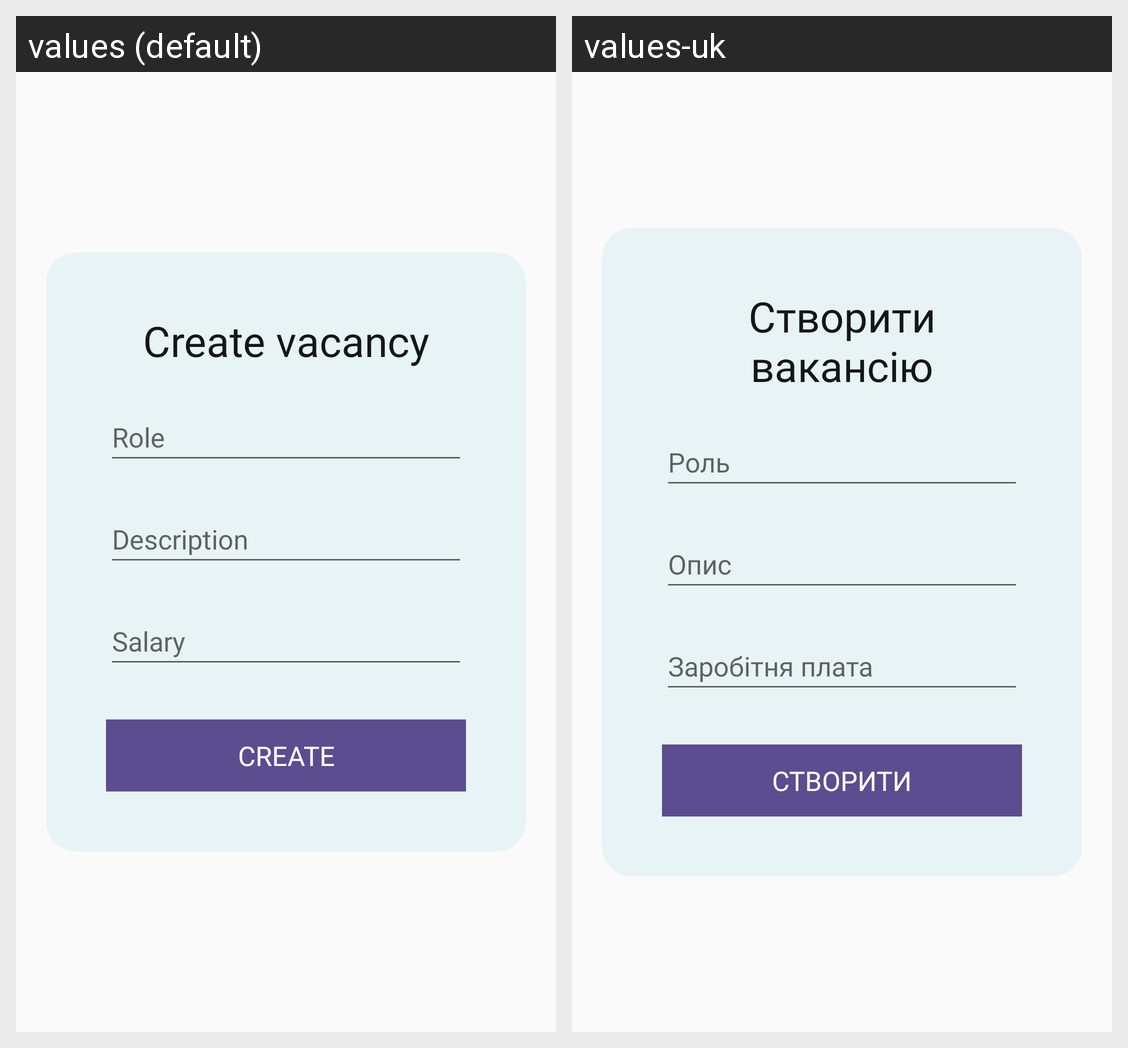

Locale-by-locale string values for the Android screen shown in this grid:
Android screen res/layout/activity_create_vacancy.xml rendered under 2 locales, left to right: values (default), values-uk. Device: Nexus 5 (rendered at 1080×1920; each locale shown at half size, 540×960, under a caption strip naming it); theme Theme.Banderclient.
Strings drawn on this screen, with the default value and each locale's value (text and hints the layout hard-codes, and strings that could not be matched under every locale, appear in the picture but are not listed):

text_creating_vacancy
  values: Create vacancy
  values-uk: Створити вакансію

text_vacancy_create_role
  values: Role
  values-uk: Роль

text_vacancy_create_text
  values: Description
  values-uk: Опис

text_vacancy_create_salary
  values: Salary
  values-uk: Заробітня плата

create_button
  values: Create
  values-uk: Створити
